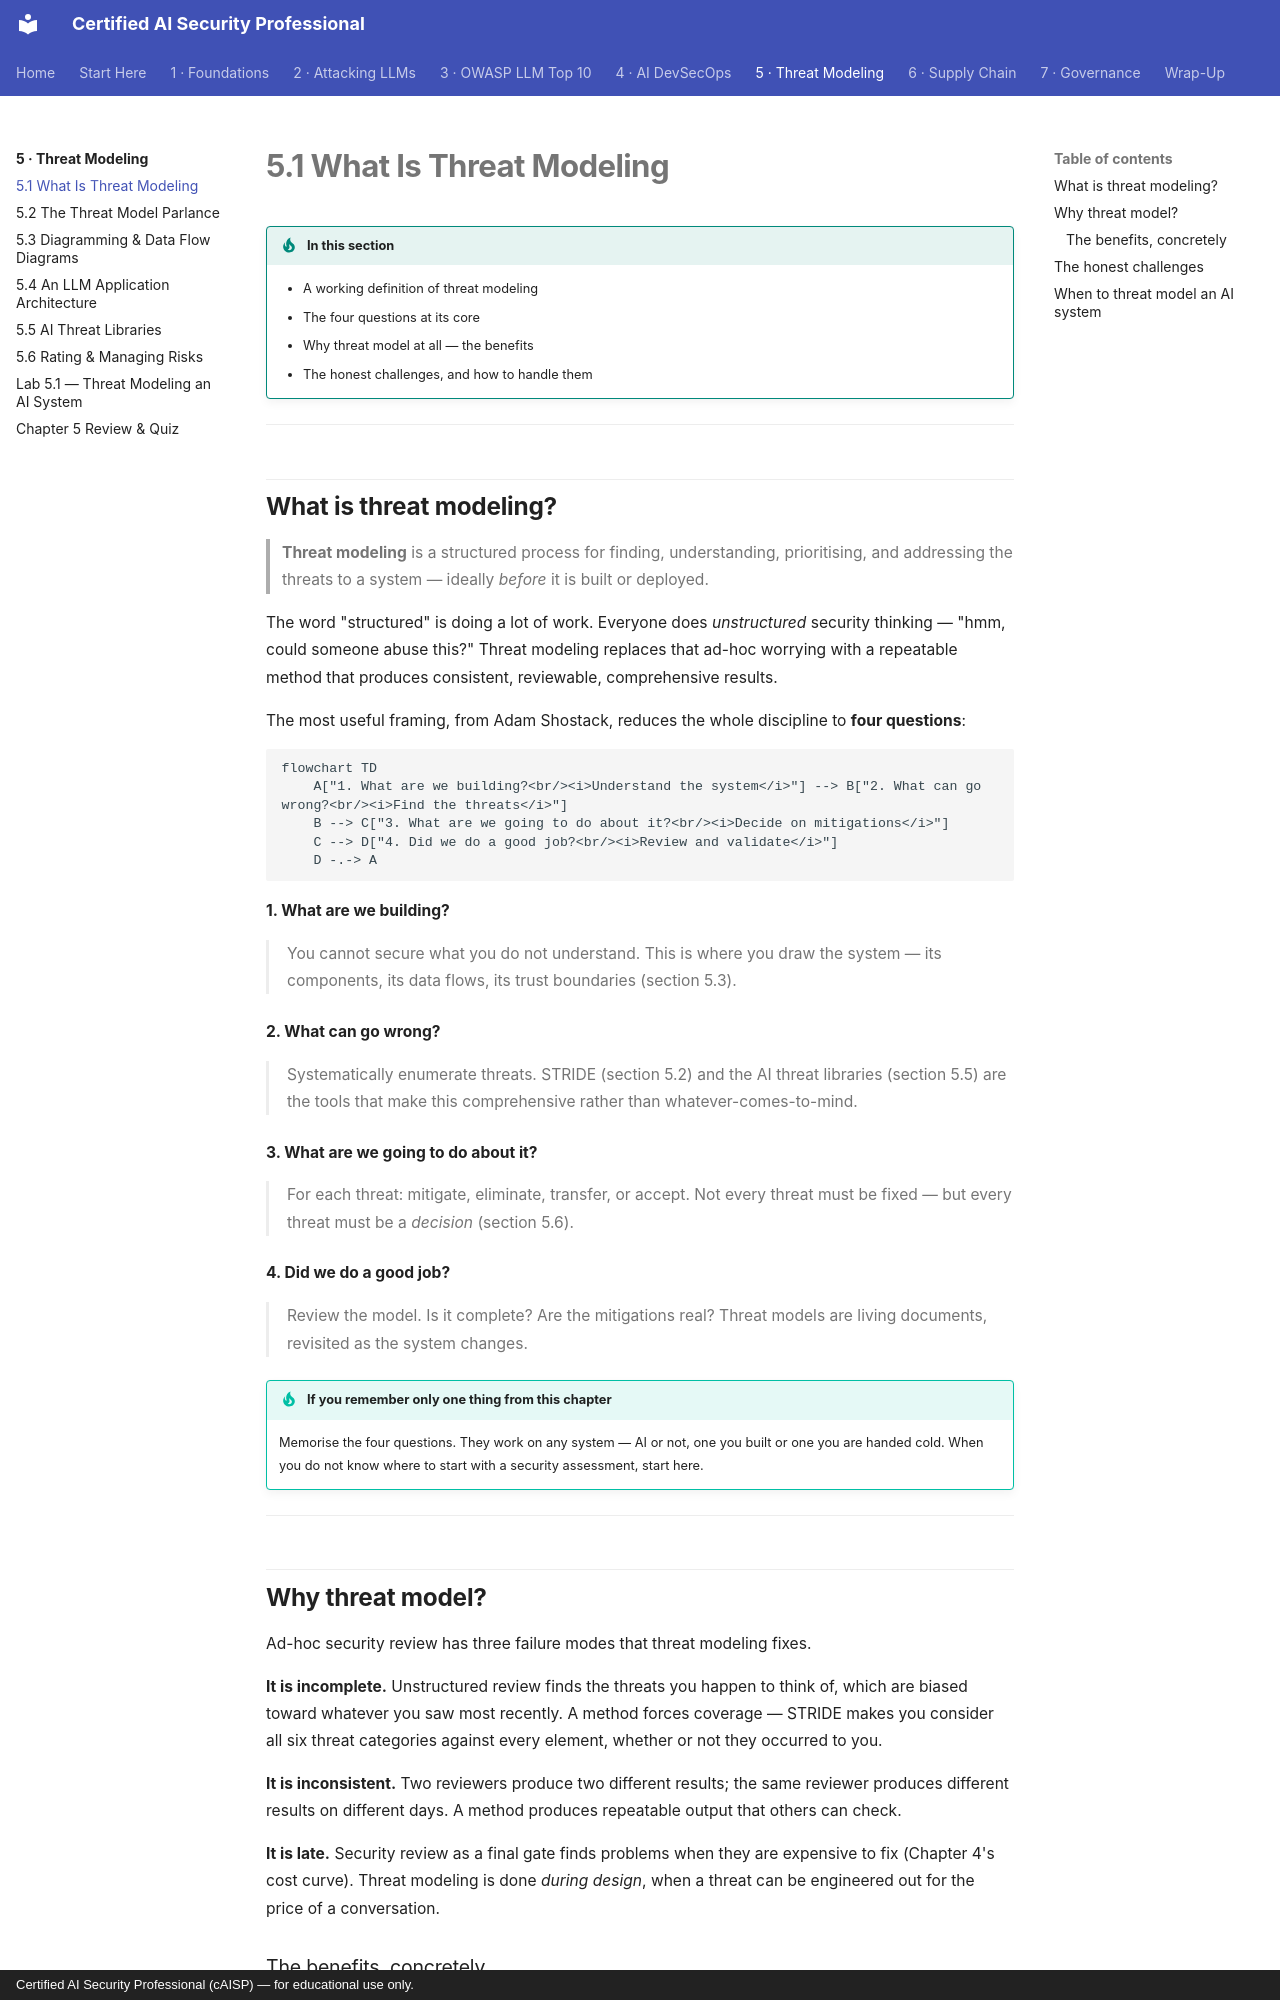

repository: def-SaYaN/Certified-AI-Security-Professional · page: chapter-05/01-what-is-threat-modeling/index.html · generator: mkdocs · copyright: Certified AI Security Professional (cAISP) — for educational use only.

---
tags:
  - Chapter 5
  - Threat Modeling
---

# 5.1 What Is Threat Modeling

!!! objective "In this section"
    - A working definition of threat modeling
    - The four questions at its core
    - Why threat model at all — the benefits
    - The honest challenges, and how to handle them

---

## What is threat modeling?

> **Threat modeling** is a structured process for finding, understanding, prioritising, and
> addressing the threats to a system — ideally *before* it is built or deployed.

The word "structured" is doing a lot of work. Everyone does *unstructured* security thinking — "hmm,
could someone abuse this?" Threat modeling replaces that ad-hoc worrying with a repeatable method
that produces consistent, reviewable, comprehensive results.

The most useful framing, from Adam Shostack, reduces the whole discipline to **four questions**:

```mermaid
flowchart TD
    A["1. What are we building?<br/><i>Understand the system</i>"] --> B["2. What can go wrong?<br/><i>Find the threats</i>"]
    B --> C["3. What are we going to do about it?<br/><i>Decide on mitigations</i>"]
    C --> D["4. Did we do a good job?<br/><i>Review and validate</i>"]
    D -.-> A
```

<dl class="caisp-terms" markdown>

<dt>1. What are we building?</dt>
<dd>You cannot secure what you do not understand. This is where you draw the system — its
components, its data flows, its trust boundaries (section 5.3).</dd>

<dt>2. What can go wrong?</dt>
<dd>Systematically enumerate threats. STRIDE (section 5.2) and the AI threat libraries (section 5.5)
are the tools that make this comprehensive rather than whatever-comes-to-mind.</dd>

<dt>3. What are we going to do about it?</dt>
<dd>For each threat: mitigate, eliminate, transfer, or accept. Not every threat must be fixed — but
every threat must be a <em>decision</em> (section 5.6).</dd>

<dt>4. Did we do a good job?</dt>
<dd>Review the model. Is it complete? Are the mitigations real? Threat models are living documents,
revisited as the system changes.</dd>

</dl>

!!! tip "If you remember only one thing from this chapter"
    Memorise the four questions. They work on any system — AI or not, one you built or one you are
    handed cold. When you do not know where to start with a security assessment, start here.

---

## Why threat model?

Ad-hoc security review has three failure modes that threat modeling fixes.

**It is incomplete.** Unstructured review finds the threats you happen to think of, which are
biased toward whatever you saw most recently. A method forces coverage — STRIDE makes you consider
all six threat categories against every element, whether or not they occurred to you.

**It is inconsistent.** Two reviewers produce two different results; the same reviewer produces
different results on different days. A method produces repeatable output that others can check.

**It is late.** Security review as a final gate finds problems when they are expensive to fix
(Chapter 4's cost curve). Threat modeling is done *during design*, when a threat can be
engineered out for the price of a conversation.
